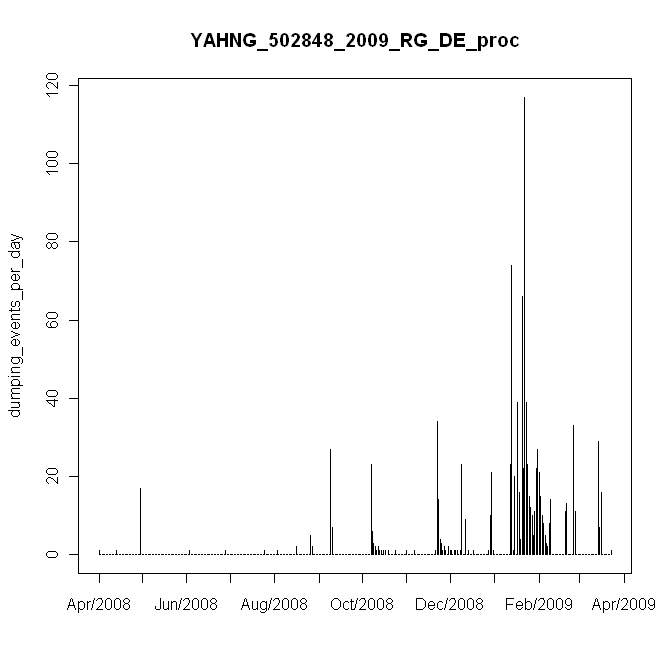

The data file committed next to this chart (first rows):
#, date, daily_events, in, mm
1, 4/25/2008, 1, 0.01, 0.2
2, 4/26/2008, 0, 0, 0
3, 4/27/2008, 0, 0, 0
4, 4/28/2008, 0, 0, 0
5, 4/29/2008, 0, 0, 0
6, 4/30/2008, 0, 0, 0
7, 5/1/2008, 0, 0, 0
8, 5/2/2008, 0, 0, 0
9, 5/3/2008, 0, 0, 0
10, 5/4/2008, 0, 0, 0
11, 5/5/2008, 0, 0, 0
12, 5/6/2008, 0, 0, 0
13, 5/7/2008, 1, 0.01, 0.2
14, 5/8/2008, 0, 0, 0
15, 5/9/2008, 0, 0, 0
16, 5/10/2008, 0, 0, 0
17, 5/11/2008, 0, 0, 0
18, 5/12/2008, 0, 0, 0
19, 5/13/2008, 0, 0, 0
20, 5/14/2008, 0, 0, 0
21, 5/15/2008, 0, 0, 0
22, 5/16/2008, 0, 0, 0
23, 5/17/2008, 0, 0, 0
24, 5/18/2008, 0, 0, 0
25, 5/19/2008, 0, 0, 0
26, 5/20/2008, 0, 0, 0
27, 5/21/2008, 0, 0, 0
28, 5/22/2008, 0, 0, 0
29, 5/23/2008, 0, 0, 0
30, 5/24/2008, 17, 0.17, 3.4
31, 5/25/2008, 0, 0, 0
32, 5/26/2008, 0, 0, 0
33, 5/27/2008, 0, 0, 0
34, 5/28/2008, 0, 0, 0
35, 5/29/2008, 0, 0, 0
36, 5/30/2008, 0, 0, 0
37, 5/31/2008, 0, 0, 0
38, 6/1/2008, 0, 0, 0
39, 6/2/2008, 0, 0, 0
40, 6/3/2008, 0, 0, 0
41, 6/4/2008, 0, 0, 0
42, 6/5/2008, 0, 0, 0
43, 6/6/2008, 0, 0, 0
44, 6/7/2008, 0, 0, 0
45, 6/8/2008, 0, 0, 0
46, 6/9/2008, 0, 0, 0
47, 6/10/2008, 0, 0, 0
48, 6/11/2008, 0, 0, 0
49, 6/12/2008, 0, 0, 0
50, 6/13/2008, 0, 0, 0
51, 6/14/2008, 0, 0, 0
52, 6/15/2008, 0, 0, 0
53, 6/16/2008, 0, 0, 0
54, 6/17/2008, 0, 0, 0
55, 6/18/2008, 0, 0, 0
56, 6/19/2008, 0, 0, 0
57, 6/20/2008, 0, 0, 0
58, 6/21/2008, 0, 0, 0
59, 6/22/2008, 0, 0, 0
60, 6/23/2008, 0, 0, 0
... 296 more rows
